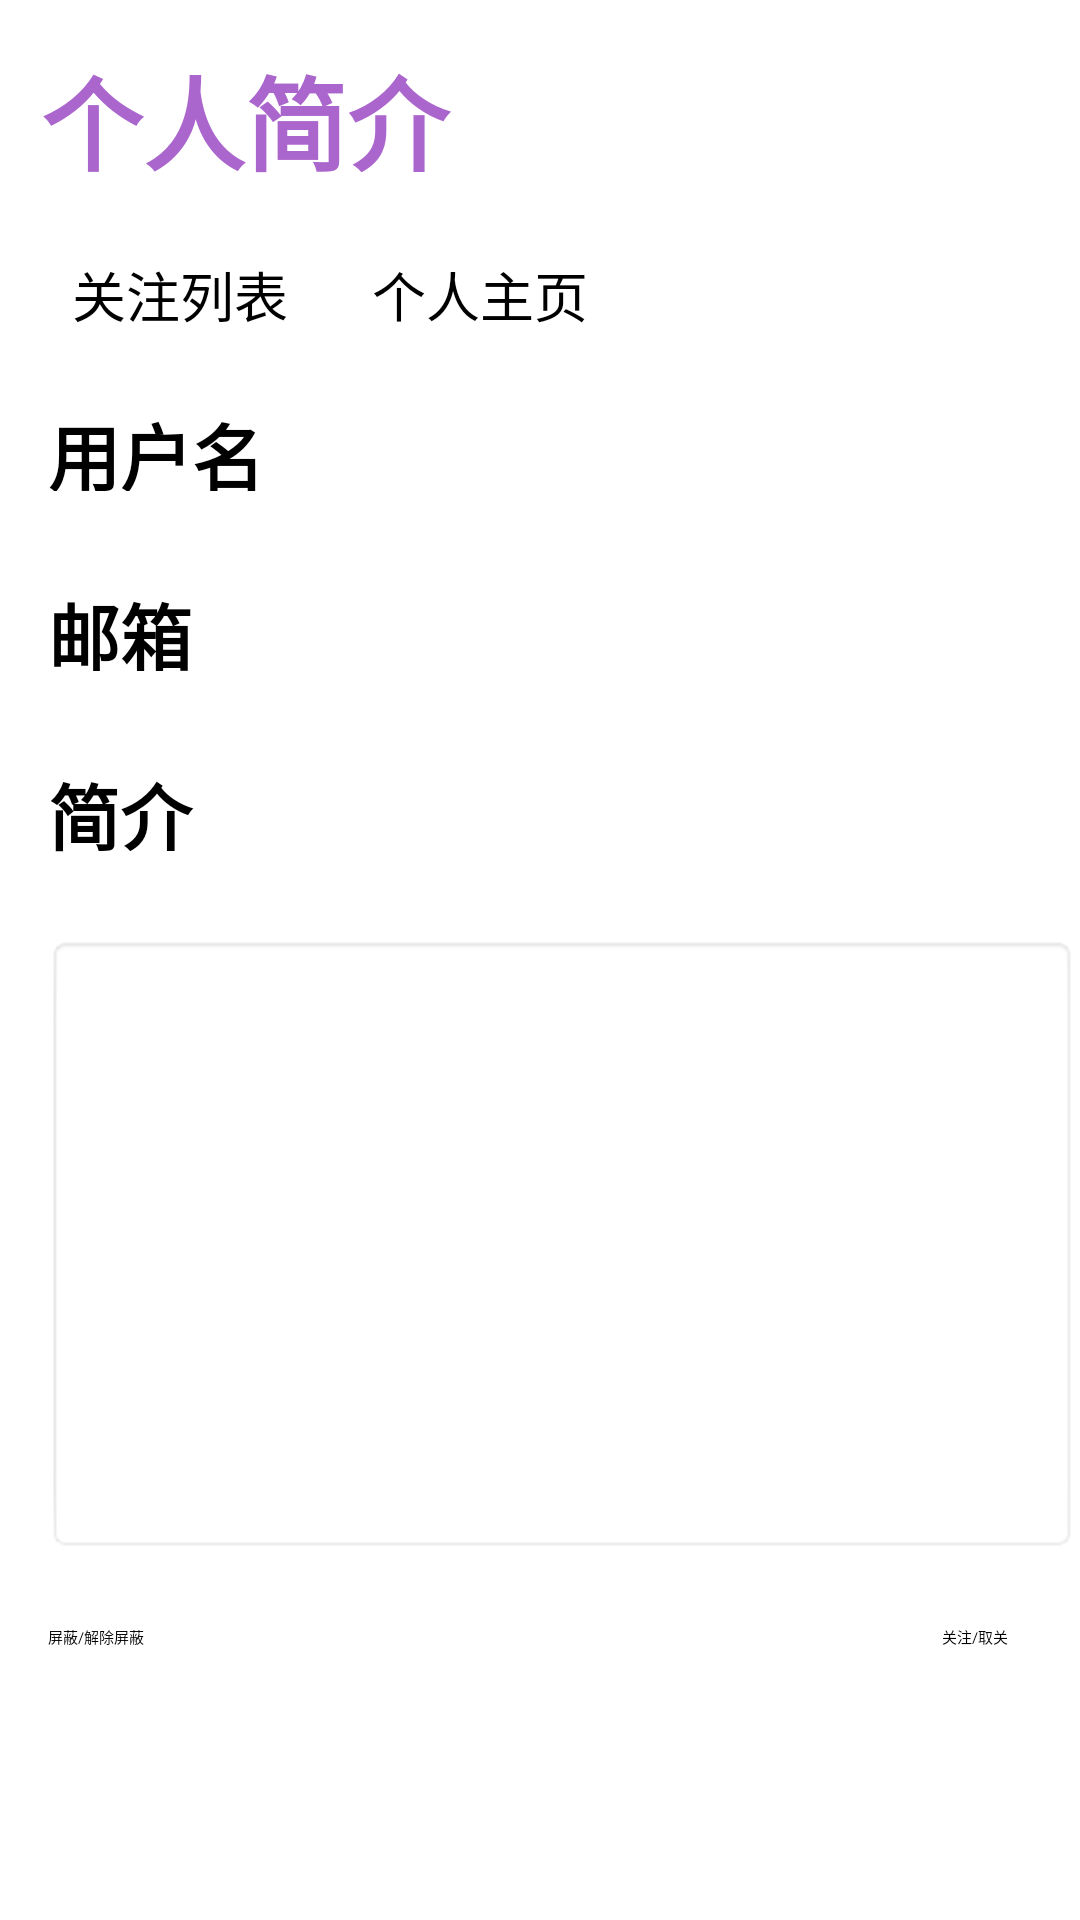

Reconstruct the res/layout file that produces this screen, plus the resources it refers to.
<!-- AndroidManifest.xml: application theme Theme.HW -->
<!-- res/layout/activity_other_user_profile.xml -->
<?xml version="1.0" encoding="utf-8"?>
<androidx.constraintlayout.widget.ConstraintLayout xmlns:android="http://schemas.android.com/apk/res/android"
    xmlns:app="http://schemas.android.com/apk/res-auto"
    xmlns:tools="http://schemas.android.com/tools"
    android:layout_width="match_parent"
    android:layout_height="match_parent"
    tools:context=".Profile.OtherUserProfileActivity">

    <TextView
        android:id="@+id/personalPageTxt_other"
        android:layout_width="wrap_content"
        android:layout_height="wrap_content"
        android:layout_marginTop="24dp"
        android:text="个人主页"
        android:textSize="18sp"
        app:layout_constraintStart_toEndOf="@+id/imageView6"
        app:layout_constraintTop_toBottomOf="@+id/followingListLabel" />

    <ImageView
        android:id="@+id/imageView6"
        android:layout_width="wrap_content"
        android:layout_height="wrap_content"
        android:layout_marginStart="28dp"
        android:layout_marginTop="24dp"
        android:src="@drawable/personal_page"
        app:layout_constraintStart_toEndOf="@+id/followingListTxt_other"
        app:layout_constraintTop_toBottomOf="@+id/followingListLabel" />

    <TextView
        android:id="@+id/followingListLabel"
        android:layout_width="204dp"
        android:layout_height="46dp"
        android:text="个人简介"
        android:textAlignment="viewStart"
        android:textColor="@android:color/holo_purple"
        android:textSize="34sp"
        android:textStyle="bold"
        app:layout_constraintBottom_toBottomOf="parent"
        app:layout_constraintEnd_toEndOf="parent"
        app:layout_constraintHorizontal_bias="0.087"
        app:layout_constraintStart_toStartOf="parent"
        app:layout_constraintTop_toTopOf="parent"
        app:layout_constraintVertical_bias="0.025" />

    <ImageView
        android:id="@+id/profilePic_other"
        android:layout_width="105dp"
        android:layout_height="96dp"
        android:layout_marginStart="36dp"
        app:layout_constraintBottom_toBottomOf="parent"
        app:layout_constraintEnd_toEndOf="parent"
        app:layout_constraintHorizontal_bias="0.418"
        app:layout_constraintStart_toEndOf="@+id/followingListLabel"
        app:layout_constraintTop_toTopOf="parent"
        app:layout_constraintVertical_bias="0.025"
        app:srcCompat="@drawable/person" />

    <TextView
        android:id="@+id/usernameLabel"
        android:layout_width="90dp"
        android:layout_height="30dp"
        android:layout_marginStart="16dp"
        android:layout_marginTop="24dp"
        android:text="用户名"
        android:textSize="24sp"
        android:textStyle="bold"
        app:layout_constraintStart_toStartOf="parent"
        app:layout_constraintTop_toBottomOf="@+id/profilePic_other" />

    <TextView
        android:id="@+id/emailLabel"
        android:layout_width="90dp"
        android:layout_height="30dp"
        android:layout_marginStart="16dp"
        android:layout_marginTop="30dp"
        android:text="邮箱"
        android:textSize="24sp"
        android:textStyle="bold"
        app:layout_constraintStart_toStartOf="parent"
        app:layout_constraintTop_toBottomOf="@+id/usernameLabel" />

    <TextView
        android:id="@+id/profileDescLabel"
        android:layout_width="133dp"
        android:layout_height="34dp"
        android:layout_marginStart="16dp"
        android:layout_marginTop="30dp"
        android:text="简介"
        android:textSize="24sp"
        android:textStyle="bold"
        app:layout_constraintStart_toStartOf="parent"
        app:layout_constraintTop_toBottomOf="@+id/emailLabel" />

    <TextView
        android:id="@+id/profileDesc_other"
        android:layout_width="344dp"
        android:layout_height="206dp"
        android:layout_marginStart="16dp"
        android:layout_marginTop="24dp"
        android:layout_marginEnd="16dp"
        android:background="@android:drawable/editbox_background"
        android:gravity="start|top"
        android:inputType="textMultiLine"
        android:textSize="20sp"
        app:layout_constraintEnd_toEndOf="parent"
        app:layout_constraintHorizontal_bias="0.057"
        app:layout_constraintStart_toStartOf="parent"
        app:layout_constraintTop_toBottomOf="@+id/profileDescLabel" />

    <TextView
        android:id="@+id/username_other"
        android:layout_width="wrap_content"
        android:layout_height="wrap_content"
        android:layout_marginStart="50dp"
        android:layout_marginTop="24dp"
        android:textSize="18sp"
        app:layout_constraintStart_toEndOf="@+id/usernameLabel"
        app:layout_constraintTop_toBottomOf="@+id/profilePic_other" />

    <TextView
        android:id="@+id/email_other"
        android:layout_width="wrap_content"
        android:layout_height="wrap_content"
        android:layout_marginStart="48dp"
        android:layout_marginTop="36dp"
        android:textSize="18sp"
        app:layout_constraintStart_toEndOf="@+id/emailLabel"
        app:layout_constraintTop_toBottomOf="@+id/username_other" />

    <TextView
        android:id="@+id/followingListTxt_other"
        android:layout_width="wrap_content"
        android:layout_height="wrap_content"
        android:layout_marginTop="24dp"
        android:text="关注列表"
        android:textSize="18sp"
        app:layout_constraintStart_toEndOf="@+id/imageView5"
        app:layout_constraintTop_toBottomOf="@+id/followingListLabel" />

    <ImageView
        android:id="@+id/imageView5"
        android:layout_width="wrap_content"
        android:layout_height="wrap_content"
        android:layout_marginStart="24dp"
        android:layout_marginTop="24dp"
        android:src="@drawable/list"
        app:layout_constraintStart_toStartOf="parent"
        app:layout_constraintTop_toBottomOf="@+id/followingListLabel" />

    <Button
        android:id="@+id/follow_unfollow"
        android:layout_width="wrap_content"
        android:layout_height="wrap_content"
        android:layout_marginTop="24dp"
        android:layout_marginEnd="24dp"
        android:text="关注/取关"
        app:layout_constraintEnd_toEndOf="parent"
        app:layout_constraintTop_toBottomOf="@+id/profileDesc_other" />

    <Button
        android:id="@+id/block_unblock"
        android:layout_width="wrap_content"
        android:layout_height="wrap_content"
        android:layout_marginStart="16dp"
        android:layout_marginTop="24dp"
        android:text="屏蔽/解除屏蔽"
        app:layout_constraintStart_toStartOf="parent"
        app:layout_constraintTop_toBottomOf="@+id/profileDesc_other" />

</androidx.constraintlayout.widget.ConstraintLayout>
<!-- resources referenced by this layout -->
<resources>

</resources>
